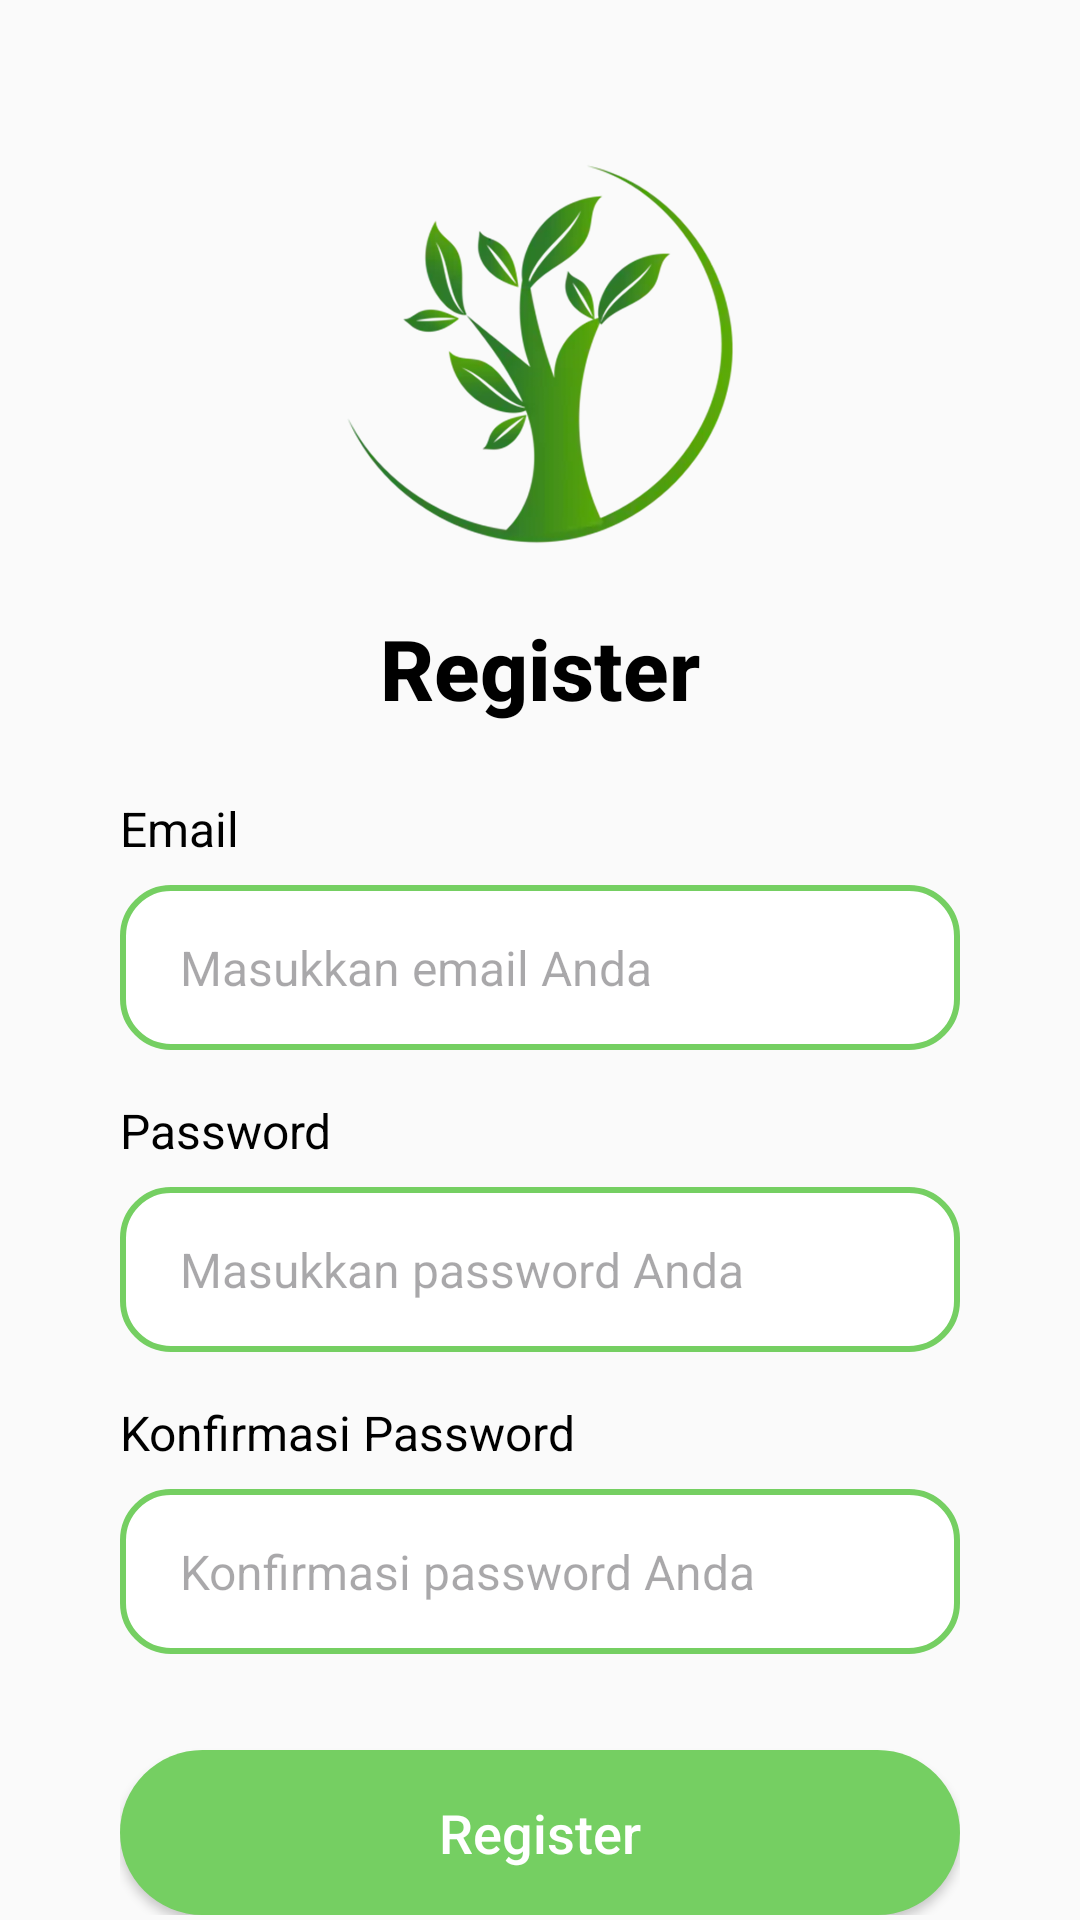

This screen was rendered from an Android layout file. Write that file and the resources it references.
<!-- AndroidManifest.xml: application theme Theme.UAPPAM -->
<!-- res/layout/activity_register.xml -->
<?xml version="1.0" encoding="utf-8"?>
<androidx.constraintlayout.widget.ConstraintLayout xmlns:android="http://schemas.android.com/apk/res/android"
    xmlns:app="http://schemas.android.com/apk/res-auto"
    xmlns:tools="http://schemas.android.com/tools"
    android:id="@+id/main"
    android:layout_width="match_parent"
    android:layout_height="match_parent"
    android:background="@color/layout_background"
    tools:context=".presentation.register.RegisterActivity">

    <ImageView
        android:id="@+id/iv_logo"
        android:layout_width="140dp"
        android:layout_height="140dp"
        android:layout_marginTop="48dp"
        android:contentDescription="@string/logo_aplikasi"
        android:src="@drawable/app_logo"
        app:layout_constraintEnd_toEndOf="parent"
        app:layout_constraintStart_toStartOf="parent"
        app:layout_constraintTop_toTopOf="parent" />

    <TextView
        android:id="@+id/tv_register_title"
        android:layout_width="wrap_content"
        android:layout_height="wrap_content"
        android:layout_marginTop="16dp"
        android:fontFamily="sans-serif-medium"
        android:text="@string/register"
        android:textColor="@color/black"
        android:textSize="28sp"
        android:textStyle="bold"
        app:layout_constraintEnd_toEndOf="parent"
        app:layout_constraintStart_toStartOf="parent"
        app:layout_constraintTop_toBottomOf="@+id/iv_logo" />

    <LinearLayout
        android:id="@+id/form_container"
        android:layout_width="0dp"
        android:layout_height="wrap_content"
        android:layout_marginTop="24dp"
        android:orientation="vertical"
        android:paddingStart="40dp"
        android:paddingEnd="40dp"
        app:layout_constraintEnd_toEndOf="parent"
        app:layout_constraintStart_toStartOf="parent"
        app:layout_constraintTop_toBottomOf="@+id/tv_register_title">

        <TextView
            android:layout_width="wrap_content"
            android:layout_height="wrap_content"
            android:text="@string/email"
            android:textColor="@color/black"
            android:textSize="16sp" />

        <EditText
            android:id="@+id/et_email"
            android:layout_width="match_parent"
            android:layout_height="55dp"
            android:layout_marginTop="8dp"
            android:autofillHints="emailAddress"
            android:background="@drawable/edittext_background"
            android:hint="@string/email_hint"
            android:inputType="textEmailAddress"
            android:paddingStart="20dp"
            android:paddingEnd="20dp"
            android:textSize="16sp" />

        <TextView
            android:layout_width="wrap_content"
            android:layout_height="wrap_content"
            android:layout_marginTop="16dp"
            android:text="@string/password"
            android:textColor="@color/black"
            android:textSize="16sp" />

        <EditText
            android:id="@+id/et_password"
            android:layout_width="match_parent"
            android:layout_height="55dp"
            android:layout_marginTop="8dp"
            android:autofillHints="newPassword"
            android:background="@drawable/edittext_background"
            android:hint="@string/password_hint"
            android:inputType="textPassword"
            android:paddingStart="20dp"
            android:paddingEnd="20dp"
            android:textSize="16sp" />

        <TextView
            android:layout_width="wrap_content"
            android:layout_height="wrap_content"
            android:layout_marginTop="16dp"
            android:text="@string/konfirmasi_password"
            android:textColor="@color/black"
            android:textSize="16sp" />

        <EditText
            android:id="@+id/et_confirm_password"
            android:layout_width="match_parent"
            android:layout_height="55dp"
            android:layout_marginTop="8dp"
            android:autofillHints="newPassword"
            android:background="@drawable/edittext_background"
            android:hint="@string/konfirmasi_password_hint"
            android:inputType="textPassword"
            android:paddingStart="20dp"
            android:paddingEnd="20dp"
            android:textSize="16sp" />

        <Button
            android:id="@+id/btn_register"
            android:layout_width="match_parent"
            android:layout_height="55dp"
            android:layout_marginTop="32dp"
            android:background="@drawable/button_background_green"
            android:text="@string/register"
            android:textAllCaps="false"
            android:textColor="@color/white"
            android:textSize="18sp"
            app:backgroundTint="@null" />

    </LinearLayout>

    <ProgressBar
        android:id="@+id/progress_bar"
        android:layout_width="wrap_content"
        android:layout_height="wrap_content"
        android:visibility="gone"
        app:layout_constraintTop_toTopOf="parent"
        app:layout_constraintBottom_toBottomOf="parent"
        app:layout_constraintStart_toStartOf="parent"
        app:layout_constraintEnd_toEndOf="parent"
        tools:visibility="visible" />

</androidx.constraintlayout.widget.ConstraintLayout>
<!-- resources referenced by this layout -->
<resources>
  <color name="black">#FF000000</color>
  <color name="layout_background">#FAFAFA</color>
  <color name="white">#FFFFFFFF</color>
  <!-- drawable app_logo: png bitmap (drawable, 212578 bytes) -->
  <!-- drawable button_background_green (drawable) -->
  <?xml version="1.0" encoding="utf-8"?>
  <shape xmlns:android="http://schemas.android.com/apk/res/android"
      android:shape="rectangle">
  
      <solid android:color="@color/brand_green" />
  
      <corners android:radius="50dp" />
  
  </shape>
  <!-- drawable edittext_background (drawable) -->
  <?xml version="1.0" encoding="utf-8"?>
  <shape xmlns:android="http://schemas.android.com/apk/res/android"
      android:shape="rectangle">
  
      <solid android:color="@color/white"/>
  
      <corners android:radius="16dp"/>
  
      <stroke
          android:width="2dp"
          android:color="@color/brand_green"/>
  
  </shape>
  <string name="email">Email</string>
  <string name="email_hint">Masukkan email Anda</string>
  <string name="konfirmasi_password">Konfirmasi Password</string>
  <string name="konfirmasi_password_hint">Konfirmasi password Anda</string>
  <string name="logo_aplikasi">Logo Aplikasi</string>
  <string name="password">Password</string>
  <string name="password_hint">Masukkan password Anda</string>
  <string name="register">Register</string>
  <style name="Theme.UAPPAM" parent="Base.Theme.UAPPAM" />
  <color name="brand_green">#75CF62</color>
  <style name="Base.Theme.UAPPAM" parent="Theme.Material3.DayNight.NoActionBar">
          
          
      </style>
</resources>
